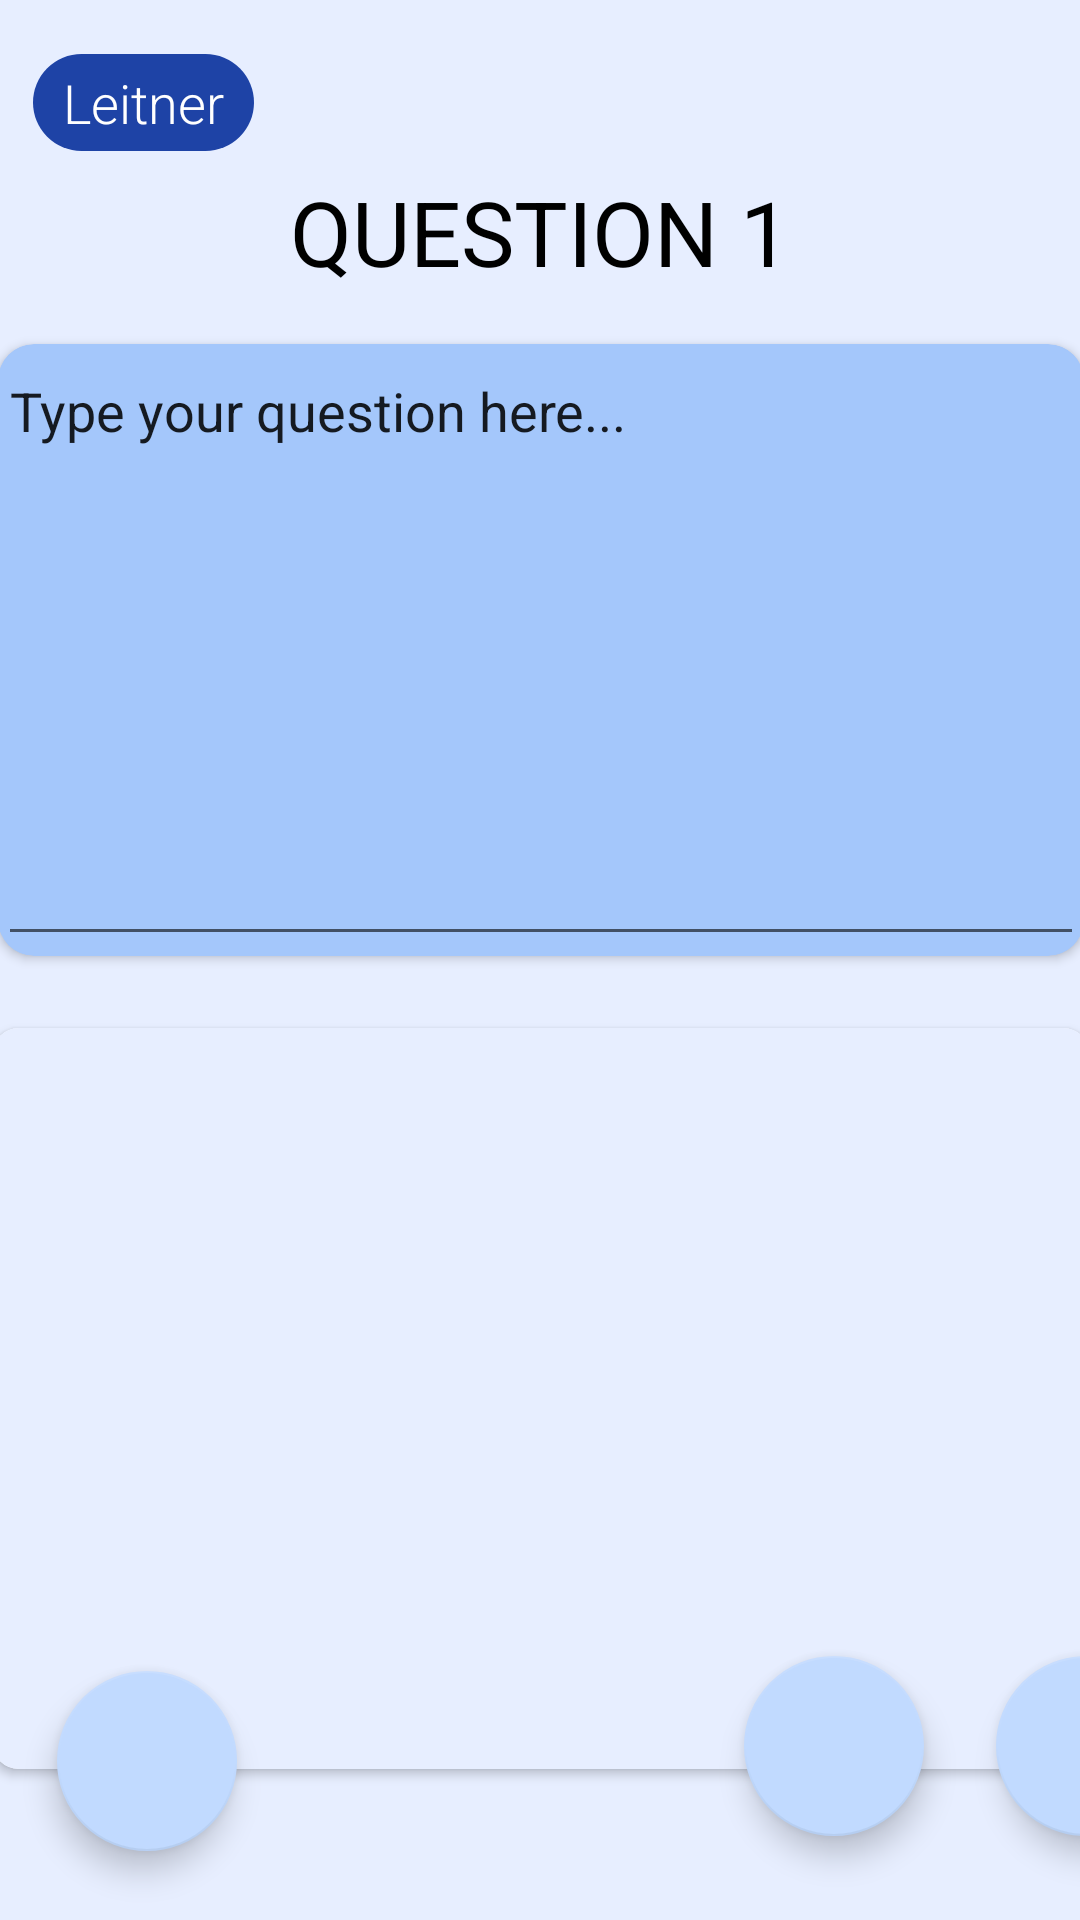

Reconstruct the res/layout file that produces this screen, plus the resources it refers to.
<!-- AndroidManifest.xml: application theme Theme.BilStudy.Main -->
<!-- res/layout/activity_leitner_multiple_create.xml -->
<?xml version="1.0" encoding="utf-8"?>
<androidx.constraintlayout.widget.ConstraintLayout xmlns:android="http://schemas.android.com/apk/res/android"
    xmlns:app="http://schemas.android.com/apk/res-auto"
    xmlns:tools="http://schemas.android.com/tools"
    android:layout_width="match_parent"
    android:layout_height="match_parent"
    android:clipChildren="false"
    android:clipToPadding="false"
    android:theme="@style/Theme.BilStudy.Leitner"
    tools:context=".LeitnerHomeActivity">

    <TextView
        android:id="@+id/lnHome"
        android:layout_width="wrap_content"
        android:layout_height="wrap_content"
        android:layout_marginStart="11dp"
        android:layout_marginTop="18dp"
        android:background="@drawable/rounded_corner"
        android:backgroundTint="?attr/colorOnPrimary"
        android:fontFamily="sans-serif-light"
        android:gravity="center"
        android:paddingStart="10dp"
        android:paddingTop="4dp"
        android:paddingEnd="10dp"
        android:paddingBottom="4dp"
        android:text="@string/leitner_card_name"
        android:textColor="@color/white"
        android:textSize="18sp"
        app:layout_constraintStart_toStartOf="parent"
        app:layout_constraintTop_toTopOf="parent" />

    <com.google.android.material.floatingactionbutton.FloatingActionButton
        android:id="@+id/lnHomeBackButton"
        android:layout_width="80dp"
        android:layout_height="60dp"
        android:layout_marginStart="19dp"
        android:layout_marginBottom="23dp"
        android:contentDescription="@string/back"
        android:foreground="@drawable/back_arrow"
        android:foregroundGravity="center|center_horizontal"
        app:backgroundTint="?attr/colorAccent"
        app:layout_constraintBottom_toBottomOf="parent"
        app:layout_constraintStart_toStartOf="parent" />

    <TextView
        android:id="@+id/textView9"
        android:layout_width="wrap_content"
        android:layout_height="wrap_content"
        android:text="QUESTION 1"
        android:textSize="30dp"
        app:layout_constraintBottom_toBottomOf="parent"
        app:layout_constraintEnd_toEndOf="parent"
        app:layout_constraintStart_toStartOf="parent"
        app:layout_constraintTop_toTopOf="parent"
        app:layout_constraintVertical_bias="0.095" />

    <androidx.cardview.widget.CardView
        android:id="@+id/cardView3"
        android:layout_width="362dp"
        android:layout_height="204dp"
        android:background="#A4C7FB"
        android:backgroundTint="#A4C7FB"
        app:cardBackgroundColor="#A4C7FB"
        app:cardCornerRadius="12dp"
        app:layout_constraintBottom_toBottomOf="parent"
        app:layout_constraintEnd_toEndOf="parent"
        app:layout_constraintHorizontal_bias="0.5"
        app:layout_constraintStart_toStartOf="parent"
        app:layout_constraintTop_toBottomOf="@+id/textView9"
        app:layout_constraintVertical_bias="0.051" >

        <EditText
            android:id="@+id/editTextTextMultiLine3"
            android:layout_width="match_parent"
            android:layout_height="match_parent"
            android:ems="10"
            android:gravity="start|top"
            android:inputType="textMultiLine"
            android:text="Type your question here..."/>
    </androidx.cardview.widget.CardView>

    <com.google.android.material.floatingactionbutton.FloatingActionButton
        android:id="@+id/lnSaveQuestionButton"
        android:layout_width="80dp"
        android:layout_height="60dp"
        android:layout_marginStart="332dp"
        android:layout_marginBottom="28dp"
        android:contentDescription="@string/back"
        android:foreground="@drawable/save_foreground"
        android:foregroundGravity="center|center_horizontal"
        app:backgroundTint="?attr/colorAccent"
        app:layout_constraintBottom_toBottomOf="parent"
        app:layout_constraintStart_toStartOf="parent" />


    <com.google.android.material.floatingactionbutton.FloatingActionButton
        android:id="@+id/lnDeleteQuestionButton"
        android:layout_width="80dp"
        android:layout_height="60dp"
        android:layout_marginStart="248dp"
        android:layout_marginBottom="28dp"
        android:contentDescription="@string/back"
        android:foregroundGravity="center|center_horizontal"
        android:foreground="@drawable/delete_foreground"
        app:backgroundTint="?attr/colorAccent"
        app:layout_constraintBottom_toBottomOf="parent"
        app:layout_constraintStart_toStartOf="parent" />

    <androidx.cardview.widget.CardView
        android:layout_width="366dp"
        android:layout_height="247dp"
        android:layout_marginTop="24dp"
        app:cardCornerRadius="9dp"
        app:layout_constraintEnd_toEndOf="parent"
        app:layout_constraintStart_toStartOf="parent"
        app:layout_constraintTop_toBottomOf="@+id/cardView3" >

        <androidx.recyclerview.widget.RecyclerView
            android:layout_width="match_parent"
            android:layout_height="match_parent" />
    </androidx.cardview.widget.CardView>


</androidx.constraintlayout.widget.ConstraintLayout>
<!-- resources referenced by this layout -->
<resources>
  <color name="white">#FFFFFFFF</color>
  <!-- drawable back_arrow (drawable) -->
  <vector xmlns:android="http://schemas.android.com/apk/res/android"
      android:width="32dp"
      android:height="18dp"
      android:viewportWidth="32"
      android:viewportHeight="18">
    <path
        android:pathData="M0,9L15,17.66V0.34L0,9ZM32,7.5L13.5,7.5V10.5L32,10.5V7.5Z"
        android:fillColor="#000000"/>
  </vector>
  <!-- drawable rounded_corner (drawable) -->
  <?xml version="1.0" encoding="utf-8"?>
  <shape xmlns:android="http://schemas.android.com/apk/res/android"
          android:shape="rectangle">
              <corners android:radius = "20dp"/>
              <size android:width="30dp"/>
              <solid android:color="#FFFFFF"/>
  </shape>
  <!-- drawable save_foreground (drawable) -->
  <vector xmlns:android="http://schemas.android.com/apk/res/android"
      android:width="50dp"
      android:height="50dp"
      android:viewportWidth="23"
      android:viewportHeight="23"
      android:tint="#030303">
    <group android:scaleX="0.6264"
        android:scaleY="0.6264"
        android:translateX="4.4832"
        android:translateY="4.7616">
      <path
          android:fillColor="@android:color/white"
          android:pathData="M3,6H1v13c0,1.1 0.9,2 2,2h17v-2H3V6z"/>
      <path
          android:fillColor="@android:color/white"
          android:pathData="M21,4h-7l-2,-2H7C5.9,2 5.01,2.9 5.01,4L5,15c0,1.1 0.9,2 2,2h14c1.1,0 2,-0.9 2,-2V6C23,4.9 22.1,4 21,4z"/>
    </group>
  </vector>
  <string name="back">Back</string>
  <string name="leitner_card_name" translatable="false">Leitner</string>
  <style name="Theme.BilStudy.Leitner" parent="Theme.BilStudy.Main">
          <item name="colorPrimary">@color/leitner_primary</item>
          <item name="colorPrimaryVariant">@color/leitner_primary_variant</item>
          <item name="colorOnPrimary">@color/leitner_on_primary</item>
          <item name="colorAccent">@color/leitner_accent</item>
  
          <item name="android:textAppearance">@style/Theme.BilStudy.Leitner.TextAppearance</item>
          <item name="android:statusBarColor">?attr/colorPrimaryVariant</item>
          <item name="android:background">@color/leitner_background</item>
          <item name="android:textColor">@color/black</item>
      </style>
  <style name="Theme.BilStudy.Main" parent="Theme.MaterialComponents.DayNight.NoActionBar">
          <item name="colorPrimary">@color/bilstudy_gray</item>
          <item name="colorPrimaryVariant">@color/purple_700</item>
          <item name="colorAccent">@color/bilstudy_gray</item>
          <item name="colorOnPrimary">@color/black</item>
          <item name="colorSecondary">@color/teal_200</item>
          <item name="colorSecondaryVariant">@color/teal_700</item>
          <item name="colorOnSecondary">@color/black</item>
          <item name="android:statusBarColor">?attr/colorPrimaryVariant</item>
          <item name="android:textColor">@color/black</item>
          <item name="android:textAppearance">@style/Theme.BilStudy.Main.TextAppearance</item>
          <item name="iconPadding">0dp</item>
          <item name="cornerRadius">9dp</item>
      </style>
  <color name="leitner_primary">#76ADFF</color>
  <color name="leitner_primary_variant">#A4C7FB</color>
  <color name="leitner_on_primary">#1E43A6</color>
  <color name="leitner_accent">#C1DAFF</color>
  <style name="Theme.BilStudy.Leitner.TextAppearance" parent="Theme.BilStudy.Main.TextAppearance">
          <item name="android:fontFamily">sans-serif</item>
          <item name="android:textSize">22sp</item>
      </style>
  <color name="leitner_background">#E7EEFF</color>
  <color name="black">#FF000000</color>
  <color name="bilstudy_gray">#D9D9D9</color>
  <color name="purple_700">#FF3700B3</color>
  <color name="teal_200">#FF03DAC5</color>
  <color name="teal_700">#FF018786</color>
  <style name="Theme.BilStudy.Main.TextAppearance">
          <item name="android:fontFamily">sans-serif-medium</item>
          <item name="android:textSize">16sp</item>
          <item name="android:gravity">center</item>
      </style>
</resources>
